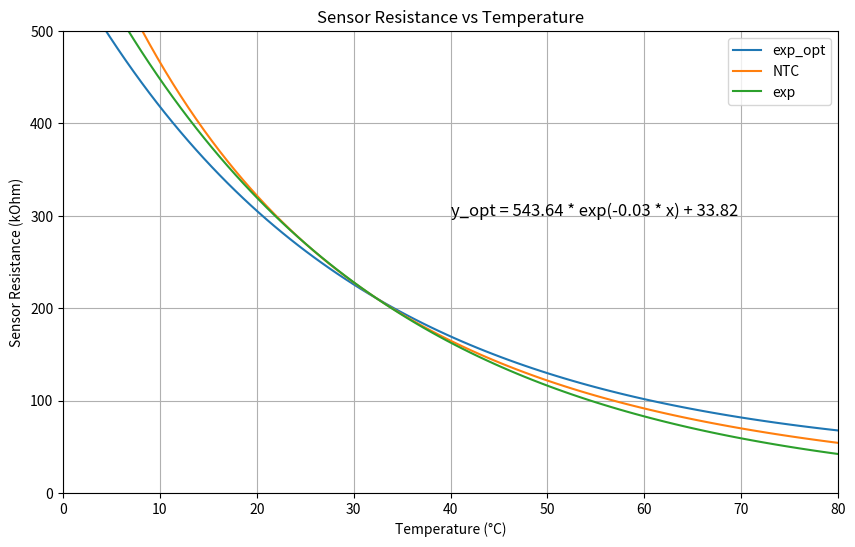

Here is the Python script that generated this plot:
"""
MiCS-5525 CO Sensor temperature dependency based on:
"MiCS Application Note 3 (Using MiCS-5525 for CO Detection)"

This script approximates the temperature/resistance curve from the plot in the PDF,
by fitting an exponential curve through it.
"""
import warnings

import numpy as np
import matplotlib.pyplot as plt
from scipy.optimize import curve_fit

# Given points
points = [(10, 420), (20, 300), (35, 200),  (60, 100)]

x = [p[0] for p in points]
y = [p[1] for p in points]

def exp(x, a, b, c):
    return a * np.exp(-b * x) + c

# Fit the exponential function to the data points
with warnings.catch_warnings():
    warnings.simplefilter("ignore")  # there are some overflow warnings during optimization; ignore
    popt, pcov = curve_fit(exp, x, y)

def temperature_resistance_curve_exp_pointfitting(T):
    """
    temperature/resistance curve
    :param x: temperature in degrees C
    :return: R_0 in kOhm
    """
    return exp(T, *popt)

def temperature_resistance_curve_exp(T, R_25, T_25):
    """
    temperature/resistance curve, modelled as a decaying exponential curve
    :param T: temperature in degrees C
    :param R_25: fixpoint resistance at known temperature, in kOhm
    :param T_25: said known temperature, in degree C (can be 25°C, or any other)
    :return: R_0 in kOhm
    """
    b = 29.627
    a = R_25 / np.exp(-T_25 / b)

    return a*np.exp(-T/b)

class TemperatureResistanceCurveNTC:
    B = 3073  # K

    @classmethod
    def get_resistance_at_given_temperature(cls, temperature_measured, equivalent_resistance_at_infinite_temperature):
        """
        temperature/resistance curve, modelled as NTC (negative temperature coefficient) behaviour
        :param equivalent_resistance_at_infinite_temperature: parameter R_inf
        :param temperature_measured: temperature in °C
        :return: R_0 in kOhm
        """
        return equivalent_resistance_at_infinite_temperature * np.exp(cls.B / (temperature_measured + 273.15))

    @classmethod
    def get_equivalent_resistance_at_infinite_temperature(cls, resistance_measured, temperature_measured):
        """
        R_inf, the equivalent resistance at infinite temperature, is a parameter in the R/T curve.
        This function computes it from a measured pair of resistance and temperature.

        :param resistance_measured: fixpoint resistance at known temperature, in kOhm (e.g. 270 kOhm)
        :param temperature_measured: said known temperature, in degrees C (e.g. 25°C)
        :return: R_inf, in the same unit at resistance_measured
        """
        # equivalent to:
        # R_inf = R_25 * np.exp(-B / (T_25+273.15))  # kOhm
        return resistance_measured * np.exp(-cls.B / (temperature_measured+273.15))



if __name__ == '__main__':
    # plot curve
    x_range = np.linspace(0, 80, 100)

    plt.figure(figsize=(10, 6))
    plt.plot(x_range, temperature_resistance_curve_exp_pointfitting(x_range), label='exp_opt')

    R_inf = TemperatureResistanceCurveNTC.get_equivalent_resistance_at_infinite_temperature(270, 25)
    plt.plot(x_range, TemperatureResistanceCurveNTC.get_resistance_at_given_temperature(x_range, R_inf), label='NTC')

    plt.plot(x_range, temperature_resistance_curve_exp(x_range, 270, 25), label='exp')

    plt.title('Sensor Resistance vs Temperature')
    plt.xlabel('Temperature (°C)')
    plt.ylabel('Sensor Resistance (kOhm)')
    plt.ylim(0, 500)
    plt.xlim(0, 80)
    plt.grid(True)
    plt.legend()

    function_equation = f"y_opt = {popt[0]:.2f} * exp(-{popt[1]:.2f} * x) + {popt[2]:.2f}"
    plt.text(40, 300, function_equation, fontsize=12, color='black')
    plt.show()
